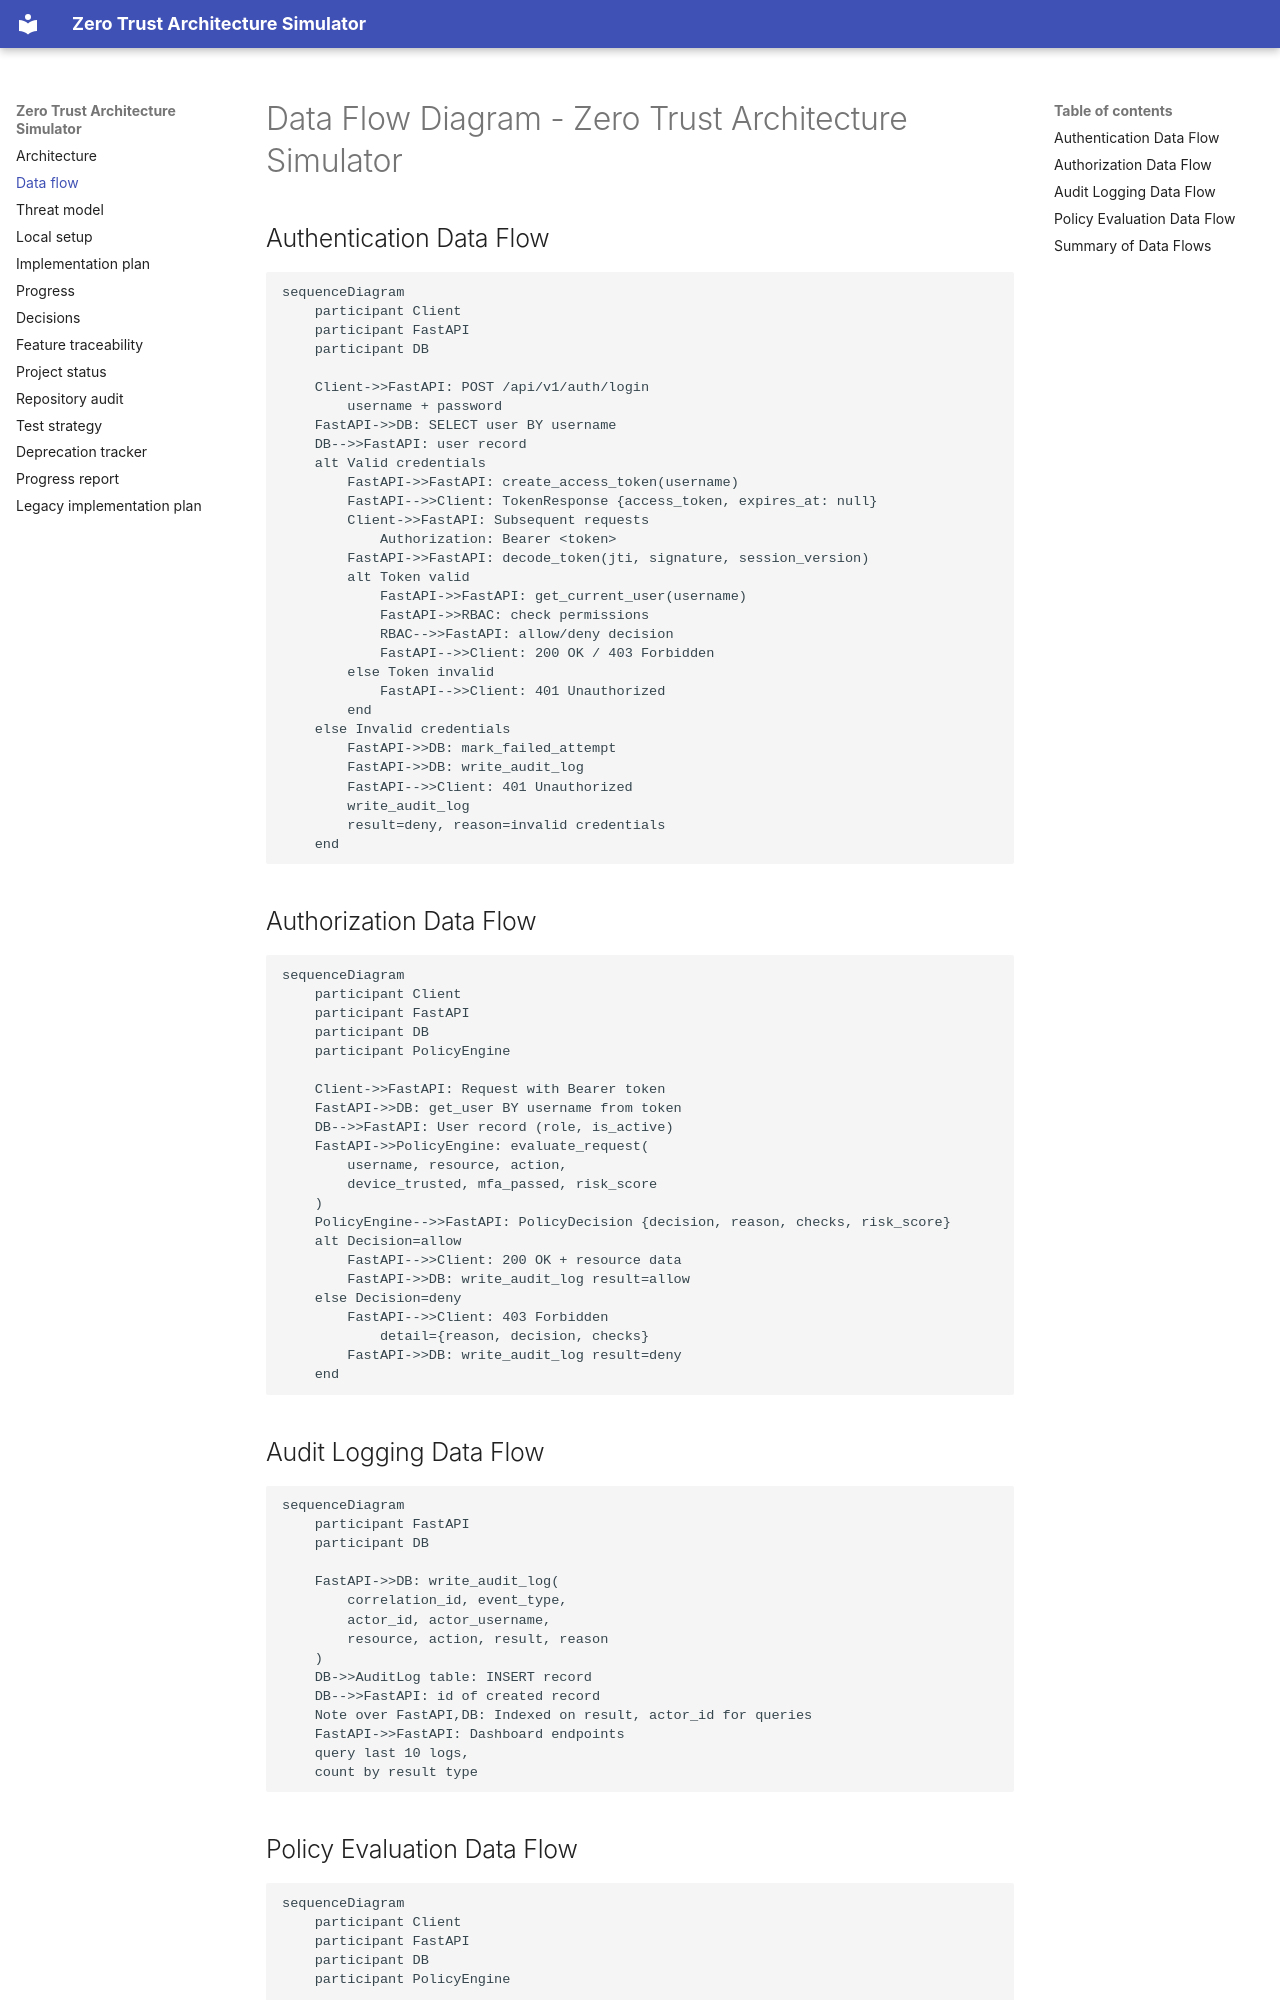

repository: abhi208361-alt/Zero-Trust-Architecture-Simulator · page: data_flow/index.html · generator: mkdocs

# Data Flow Diagram - Zero Trust Architecture Simulator

## Authentication Data Flow

```mermaid
sequenceDiagram
    participant Client
    participant FastAPI
    participant DB
    
    Client->>FastAPI: POST /api/v1/auth/login 
        username + password
    FastAPI->>DB: SELECT user BY username
    DB-->>FastAPI: user record
    alt Valid credentials
        FastAPI->>FastAPI: create_access_token(username)
        FastAPI-->>Client: TokenResponse {access_token, expires_at: null}
        Client->>FastAPI: Subsequent requests
            Authorization: Bearer <token>
        FastAPI->>FastAPI: decode_token(jti, signature, session_version)
        alt Token valid
            FastAPI->>FastAPI: get_current_user(username)
            FastAPI->>RBAC: check permissions
            RBAC-->>FastAPI: allow/deny decision
            FastAPI-->>Client: 200 OK / 403 Forbidden
        else Token invalid
            FastAPI-->>Client: 401 Unauthorized
        end
    else Invalid credentials
        FastAPI->>DB: mark_failed_attempt
        FastAPI->>DB: write_audit_log
        FastAPI-->>Client: 401 Unauthorized
        write_audit_log
        result=deny, reason=invalid credentials
    end
```

## Authorization Data Flow

```mermaid
sequenceDiagram
    participant Client
    participant FastAPI
    participant DB
    participant PolicyEngine
    
    Client->>FastAPI: Request with Bearer token
    FastAPI->>DB: get_user BY username from token
    DB-->>FastAPI: User record (role, is_active)
    FastAPI->>PolicyEngine: evaluate_request(
        username, resource, action,
        device_trusted, mfa_passed, risk_score
    )
    PolicyEngine-->>FastAPI: PolicyDecision {decision, reason, checks, risk_score}
    alt Decision=allow
        FastAPI-->>Client: 200 OK + resource data
        FastAPI->>DB: write_audit_log result=allow
    else Decision=deny
        FastAPI-->>Client: 403 Forbidden
            detail={reason, decision, checks}
        FastAPI->>DB: write_audit_log result=deny
    end
```

## Audit Logging Data Flow

```mermaid
sequenceDiagram
    participant FastAPI
    participant DB
    
    FastAPI->>DB: write_audit_log(
        correlation_id, event_type,
        actor_id, actor_username,
        resource, action, result, reason
    )
    DB->>AuditLog table: INSERT record
    DB-->>FastAPI: id of created record
    Note over FastAPI,DB: Indexed on result, actor_id for queries
    FastAPI->>FastAPI: Dashboard endpoints
    query last 10 logs,
    count by result type
```
